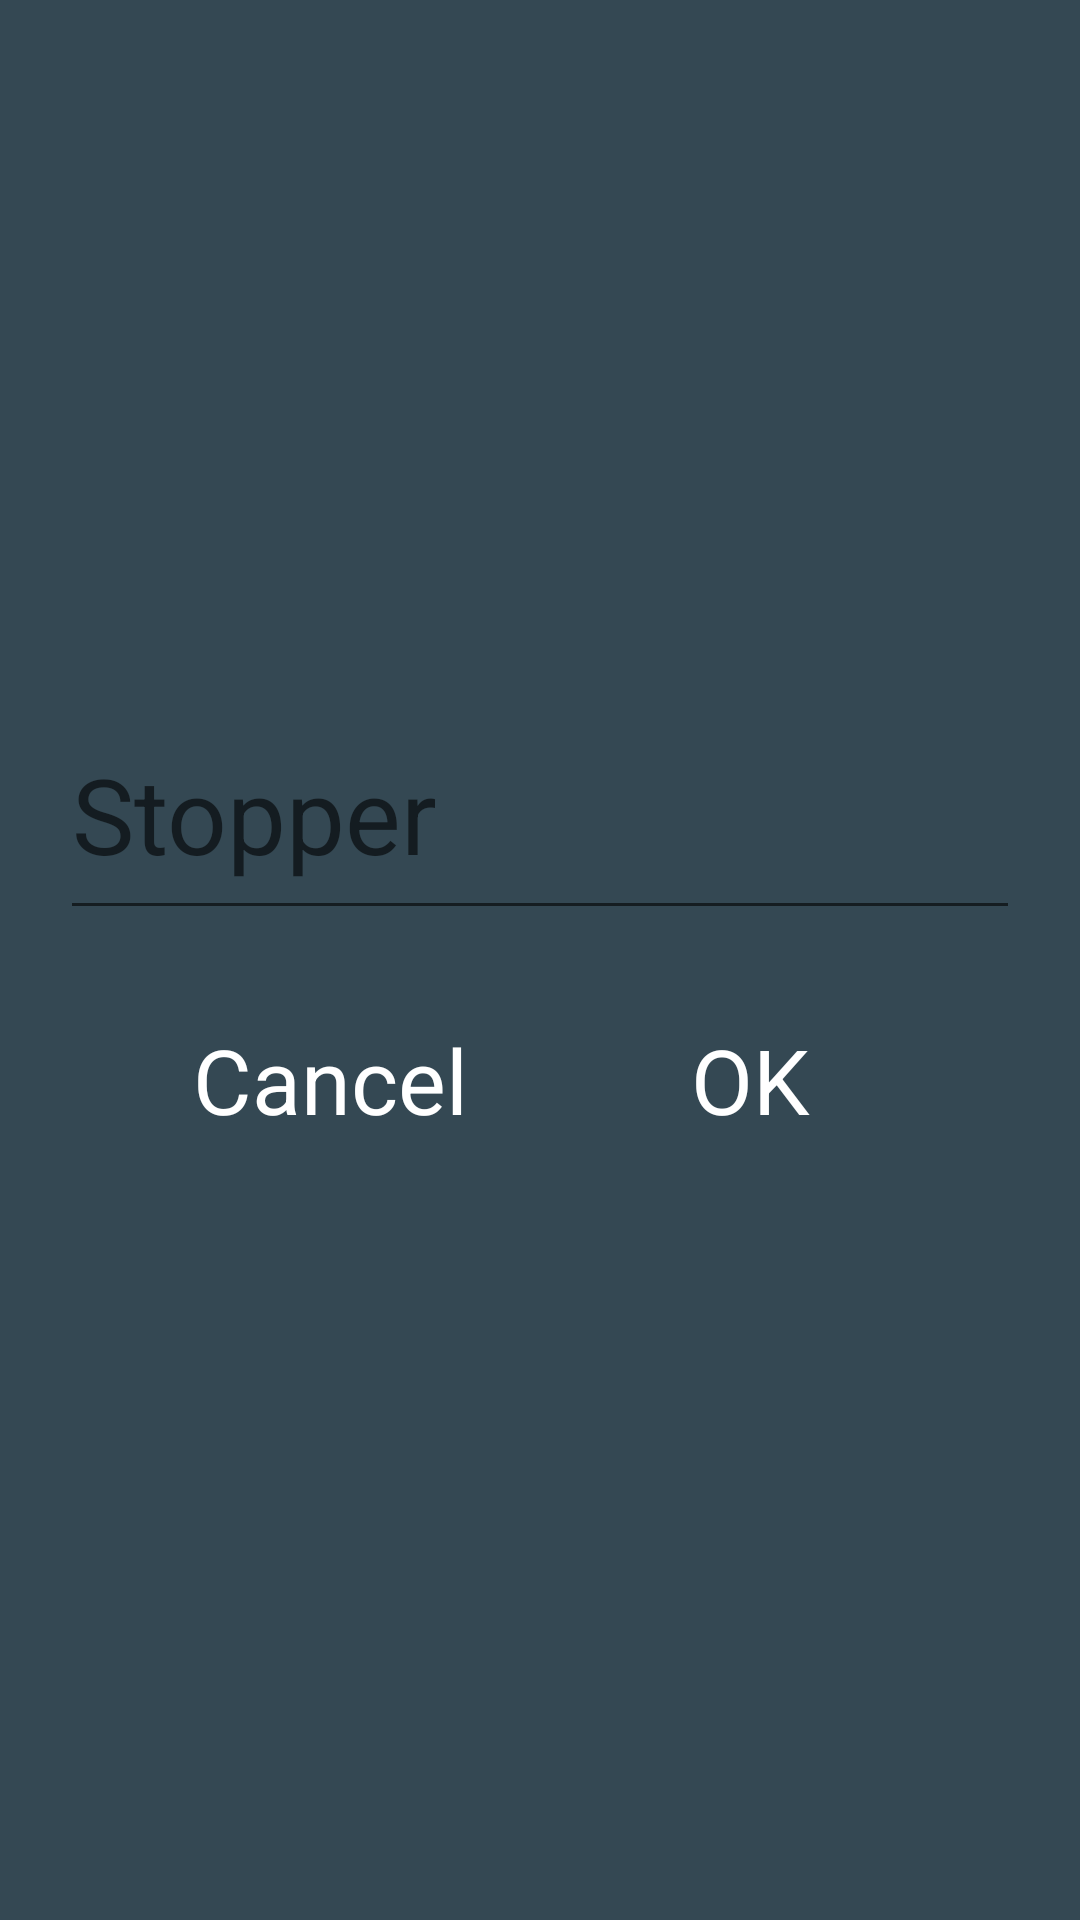

Write the Android layout XML for this screen, with the resource values it uses.
<!-- AndroidManifest.xml: application theme Theme.Tasbeh -->
<!-- res/layout/stopper_dialog.xml -->
<?xml version="1.0" encoding="utf-8"?>
<LinearLayout
    xmlns:android="http://schemas.android.com/apk/res/android"
    android:layout_width="match_parent"
    android:layout_height="match_parent"
    android:gravity="center"
    android:padding="20dp"
    android:background="#344853"
    android:orientation="vertical">

    <EditText
        android:id="@+id/new_stopper_number"
        android:layout_width="match_parent"
        android:layout_height="80dp"
        android:hint="Stopper"
        android:inputType="number"
        android:textSize="35sp"
        android:textColor="@color/white"/>
    <LinearLayout
        android:layout_width="match_parent"
        android:layout_height="100dp"
        android:padding="20dp">
        <TextView
            android:id="@+id/cancel_btn"
            android:gravity="center"
            android:textSize="30sp"
            android:textColor="@color/white"
            android:layout_width="0dp"
            android:layout_height="match_parent"
            android:layout_weight="1"
            android:text="Cancel"/>
        <TextView
            android:id="@+id/ok_btn"
            android:gravity="center"
            android:textSize="30sp"
            android:textColor="@color/white"
            android:layout_width="0dp"
            android:layout_height="match_parent"
            android:layout_weight="1"
            android:text="OK"/>
    </LinearLayout>

</LinearLayout>
<!-- resources referenced by this layout -->
<resources>
  <color name="white">#FFFFFFFF</color>
  <style name="Theme.Tasbeh" parent="Theme.MaterialComponents.DayNight.NoActionBar">
          
          <item name="colorPrimary">@color/purple_500</item>
          <item name="colorPrimaryVariant">@color/purple_700</item>
          <item name="colorOnPrimary">@color/white</item>
          
          <item name="colorSecondary">@color/teal_200</item>
          <item name="colorSecondaryVariant">@color/teal_700</item>
          <item name="colorOnSecondary">@color/black</item>
          
          
      </style>
  <color name="purple_500">#FF6200EE</color>
  <color name="purple_700">#FF3700B3</color>
  <color name="teal_200">#FF03DAC5</color>
  <color name="teal_700">#FF018786</color>
  <color name="black">#FF000000</color>
</resources>
